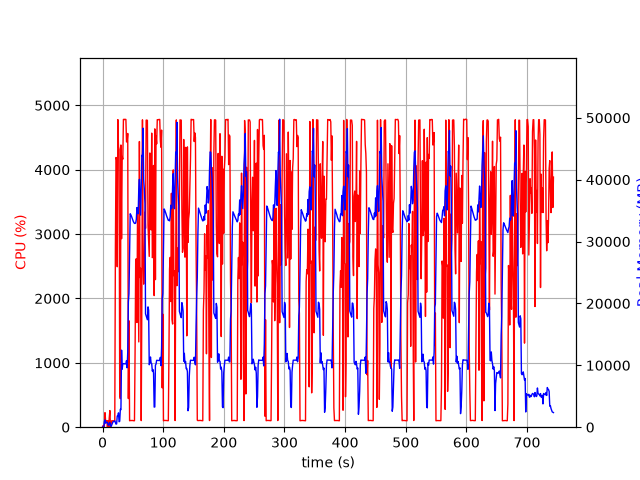

The table this chart was drawn from, first rows:
elapsed_time, nproc, cpu, mem_real, mem_virtual
4.076957702636719e-05, 1, 0.0, 8.035, 3185
1.006, 2, 24.8, 60.17, 243.4
2.013, 2, 3.0, 73.06, 256.2
3.021, 5, 21.8, 893.6, 2985
4.029, 5, 226.0, 1175, 3384
5.038, 3, 101.2, 641.3, 2107
6.046, 3, 99.3, 743, 2203
7.054, 3, 100.2, 828.3, 2315
8.062, 7, 3.0, 761.3, 3261
9.073, 3, 100.3, 376.2, 1731
10.08, 3, 2.0, 314.8, 1687
11.09, 4, 149.1, 559.1, 2304
12.1, 5, 258.6, 747.7, 2706
13.11, 3, 3.0, 229.7, 1570
14.12, 1, 56.4, 133.6, 1012
15.13, 1, 99.9, 341.5, 1972
16.14, 1, 99.0, 593.5, 3258
17.15, 1, 101.1, 867.5, 3258
18.16, 1, 99.0, 922.3, 2746
19.17, 1, 100.0, 922.3, 2746
20.18, 1, 100.1, 1029, 3331
21.19, 1, 2795, 772.5, 6788
22.21, 1, 4190, 497.6, 6832
23.22, 1, 4155, 533.4, 6832
24.23, 1, 2492, 1805, 7500
25.25, 1, 4778, 1805, 7500
26.27, 1, 4361, 2318, 7500
27.29, 1, 4316, 879.6, 7500
28.31, 1, 520.1, 962.3, 8524
29.32, 1, 442.7, 2912, 9614
30.33, 1, 4384, 2831, 9614
31.38, 1, 2928, 12454, 20136
32.39, 1, 4205, 9374, 20136
33.4, 1, 4163, 10270, 20136
34.43, 1, 4783, 10268, 20136
35.44, 1, 4775, 10264, 20136
36.46, 1, 4784, 10239, 20136
37.48, 1, 4782, 10239, 20136
38.5, 1, 4781, 10239, 20136
39.52, 1, 4431, 10751, 20136
40.54, 1, 4435, 9599, 20136
41.56, 1, 4563, 12144, 24529
42.58, 1, 444.6, 20230, 35223
43.59, 1, 1653, 21578, 55703
44.59, 1, 100.1, 28656, 55703
45.6, 1, 103.1, 34492, 55703
46.61, 1, 103.2, 34329, 55703
47.62, 1, 104.1, 34109, 55703
48.63, 1, 102.2, 33835, 55703
49.64, 1, 104.2, 33539, 55703
50.64, 1, 101.2, 33275, 55703
51.65, 1, 101.2, 33075, 55703
52.66, 1, 100.3, 32941, 55703
53.67, 1, 1185, 32931, 55703
54.68, 1, 2609, 32999, 55703
55.69, 1, 2614, 33585, 55703
56.7, 1, 1626, 35494, 55703
57.73, 1, 3391, 34793, 55703
58.75, 1, 2340, 34489, 80279
59.76, 1, 1325, 38573, 80279
... 674 more rows
